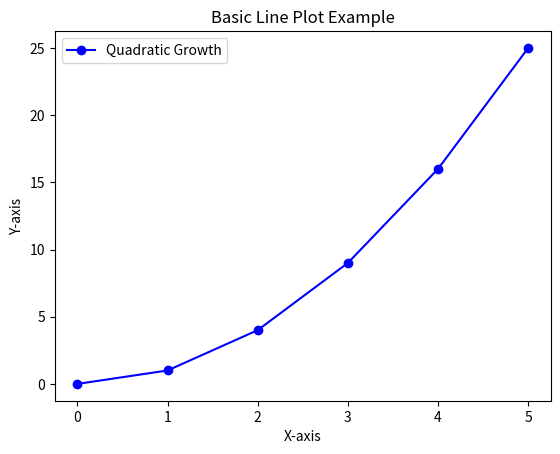

Reproduce this figure in Python.
import matplotlib.pyplot as plt

# Sample data
x = [0, 1, 2, 3, 4, 5]
y = [0, 1, 4, 9, 16, 25]

# Create a plot
plt.plot(x, y, label='Quadratic Growth', color='blue', marker='o')

# Add a title
plt.title('Basic Line Plot Example')

# Add x and y labels
plt.xlabel('X-axis')
plt.ylabel('Y-axis')

# Add a legend
plt.legend()

# Display the plot
plt.show()
